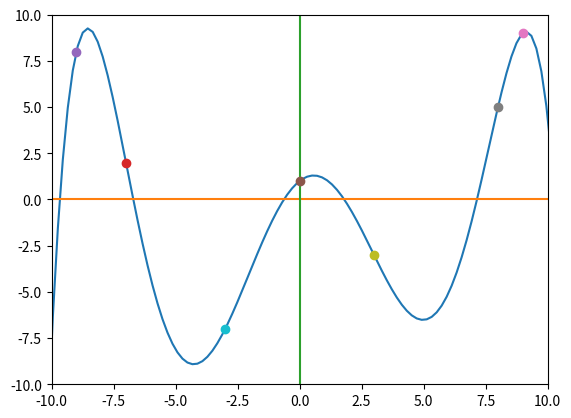

The matplotlib source for this figure:
#Library
import random as rn
from numpy import *
import matplotlib.pyplot as plt

def f(points, x):
	res = 0.
	for i in range(len(points)):
		
		pro = 1.0
		for j in range(len(points)):
			if i != j:
				pro = pro * (x - points[j][0])/(points[i][0]-points[j][0])
		res = res + pro*points[i][1]
	
	return res

def proterm(i, value, x):  
    pro = 1;  
    for j in range(i):  
        pro = pro * (value - points[i][j]);  
    return pro; 

def dividedDiffTable(x, y, n): 
	for i in range(1, n):  
            for j in range(n - i):  
                y[j][i] = ((y[j][i - 1] - y[j + 1][i - 1]) /
                                 (x[j] - x[i + j])); 
            return y;

points = [
	[-7.0, 2.0],
	[-9.0, 8.0],
	[0.0, 1.0],
	[9.0 ,9.0],
	[8.0 ,5.0],
	[3.0, -3.0],
	[-3.0, -7.0]
	]

x = linspace(-20., 20., 200)
y = f(points, x)


X = linspace(-50, 50)
plt.plot(x, y)
plt.plot(x, x*0)
plt.plot(X*0, X)
for i in range(len(points)):
	plt.plot(points[i][0], points[i][1], 'o')
plt.ylim(-10,10)
plt.xlim(-10,10)

# Tampil Grafik
plt.show()